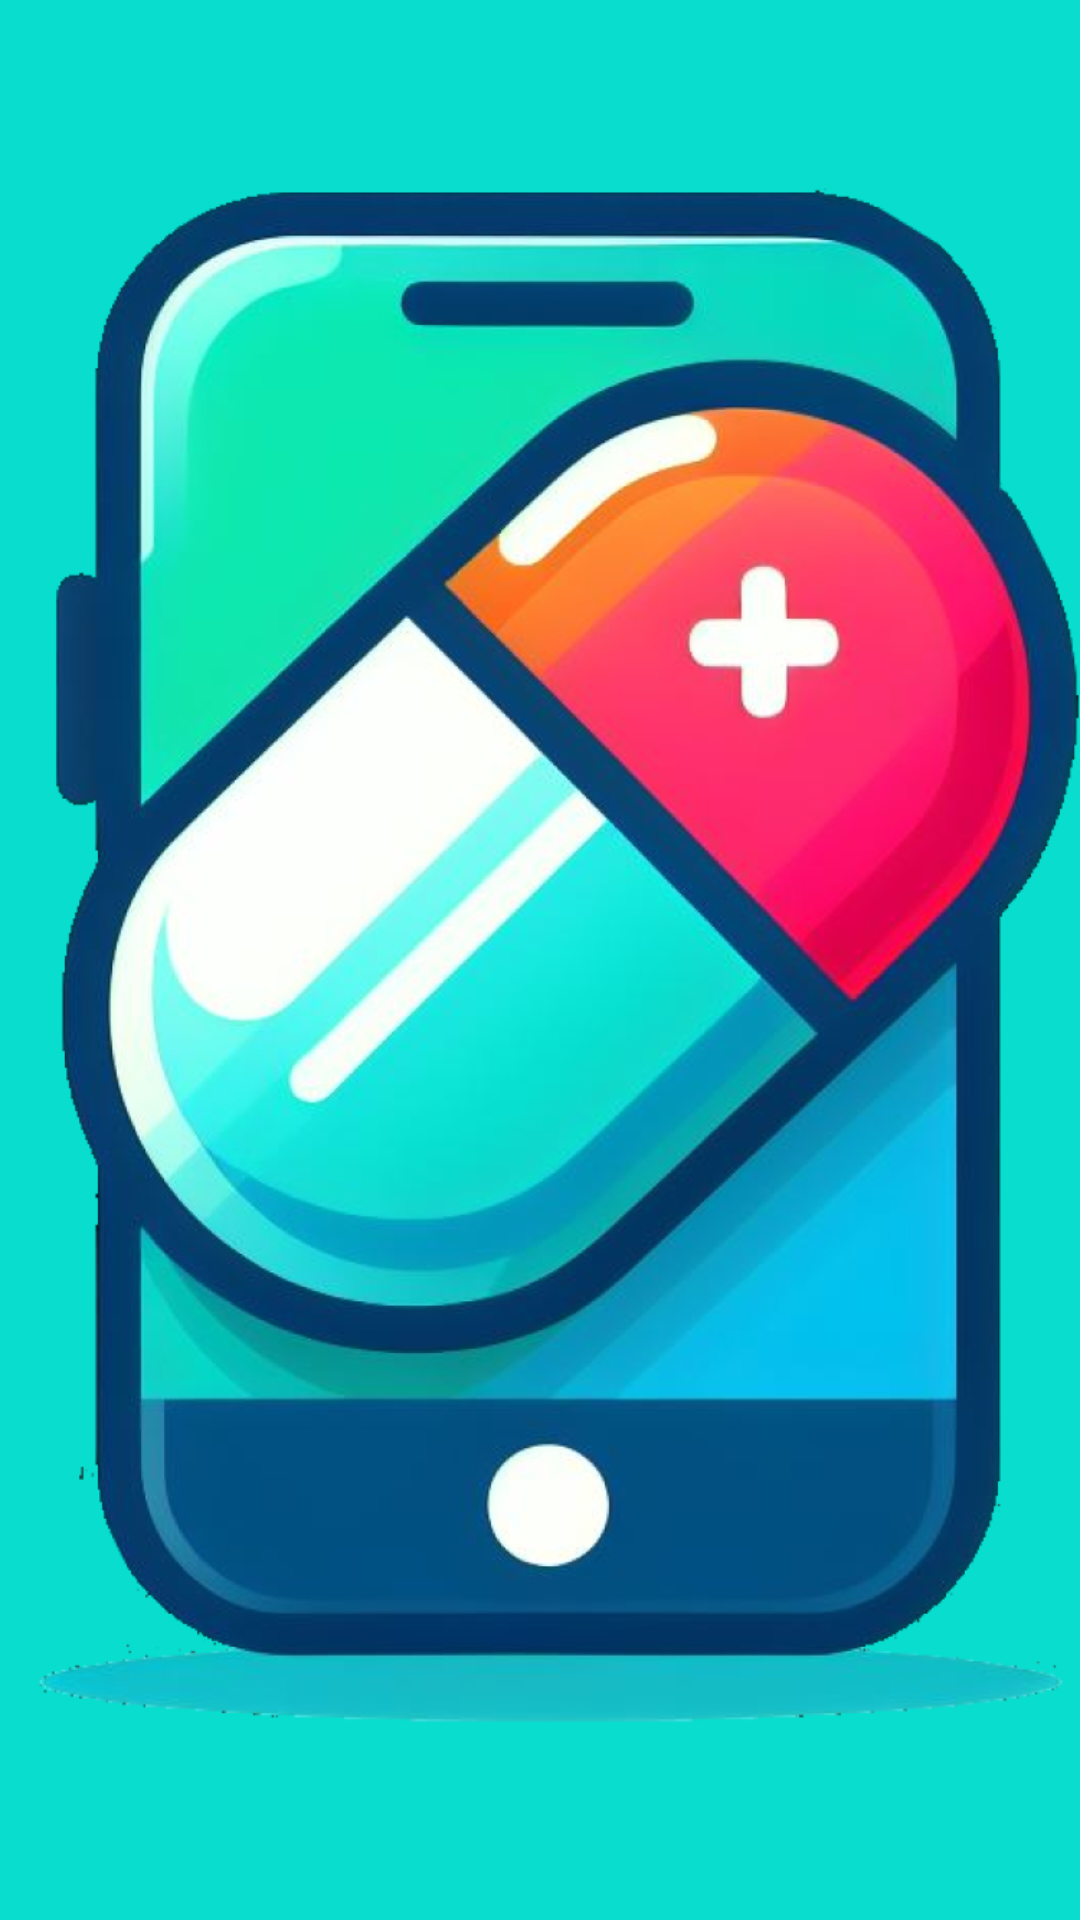

Here is an Android app screen rendered from its layout file. Give the layout XML and the strings, colors and styles it references.
<!-- AndroidManifest.xml: application theme Theme.Healthcare -->
<!-- res/layout/activity_splash.xml -->
<RelativeLayout xmlns:android="http://schemas.android.com/apk/res/android"
    android:layout_width="match_parent"
    android:layout_height="match_parent"
    android:background="@color/white" >

    <ImageView
        android:id="@+id/splashImage"
        android:layout_width="wrap_content"
        android:layout_height="wrap_content"
        android:layout_centerInParent="true"
        android:background="@color/morski"
        android:src="@drawable/pigulaaa" />
</RelativeLayout>
<!-- resources referenced by this layout -->
<resources>
  <color name="morski">#08DDCE</color>
  <color name="white">#FFFFFFFF</color>
  <!-- drawable pigulaaa: png bitmap (drawable, 520393 bytes) -->
  <style name="Theme.Healthcare" parent="Theme.AppCompat.Light.NoActionBar">
          
          <item name="colorPrimary">@color/purple_500</item>
          <item name="colorPrimaryVariant">@color/purple_700</item>
          <item name="colorOnPrimary">@color/white</item>
          
          <item name="colorSecondary">@color/teal_200</item>
          <item name="colorSecondaryVariant">@color/teal_700</item>
          <item name="colorOnSecondary">@color/black</item>
          
          <item name="android:statusBarColor" tools:targetApi="l">?attr/colorPrimaryVariant</item>
          
      </style>
  <color name="purple_500">#FF6200EE</color>
  <color name="purple_700">#FF3700B3</color>
  <color name="teal_200">#FF03DAC5</color>
  <color name="teal_700">#FF018786</color>
  <color name="black">#FF000000</color>
</resources>
